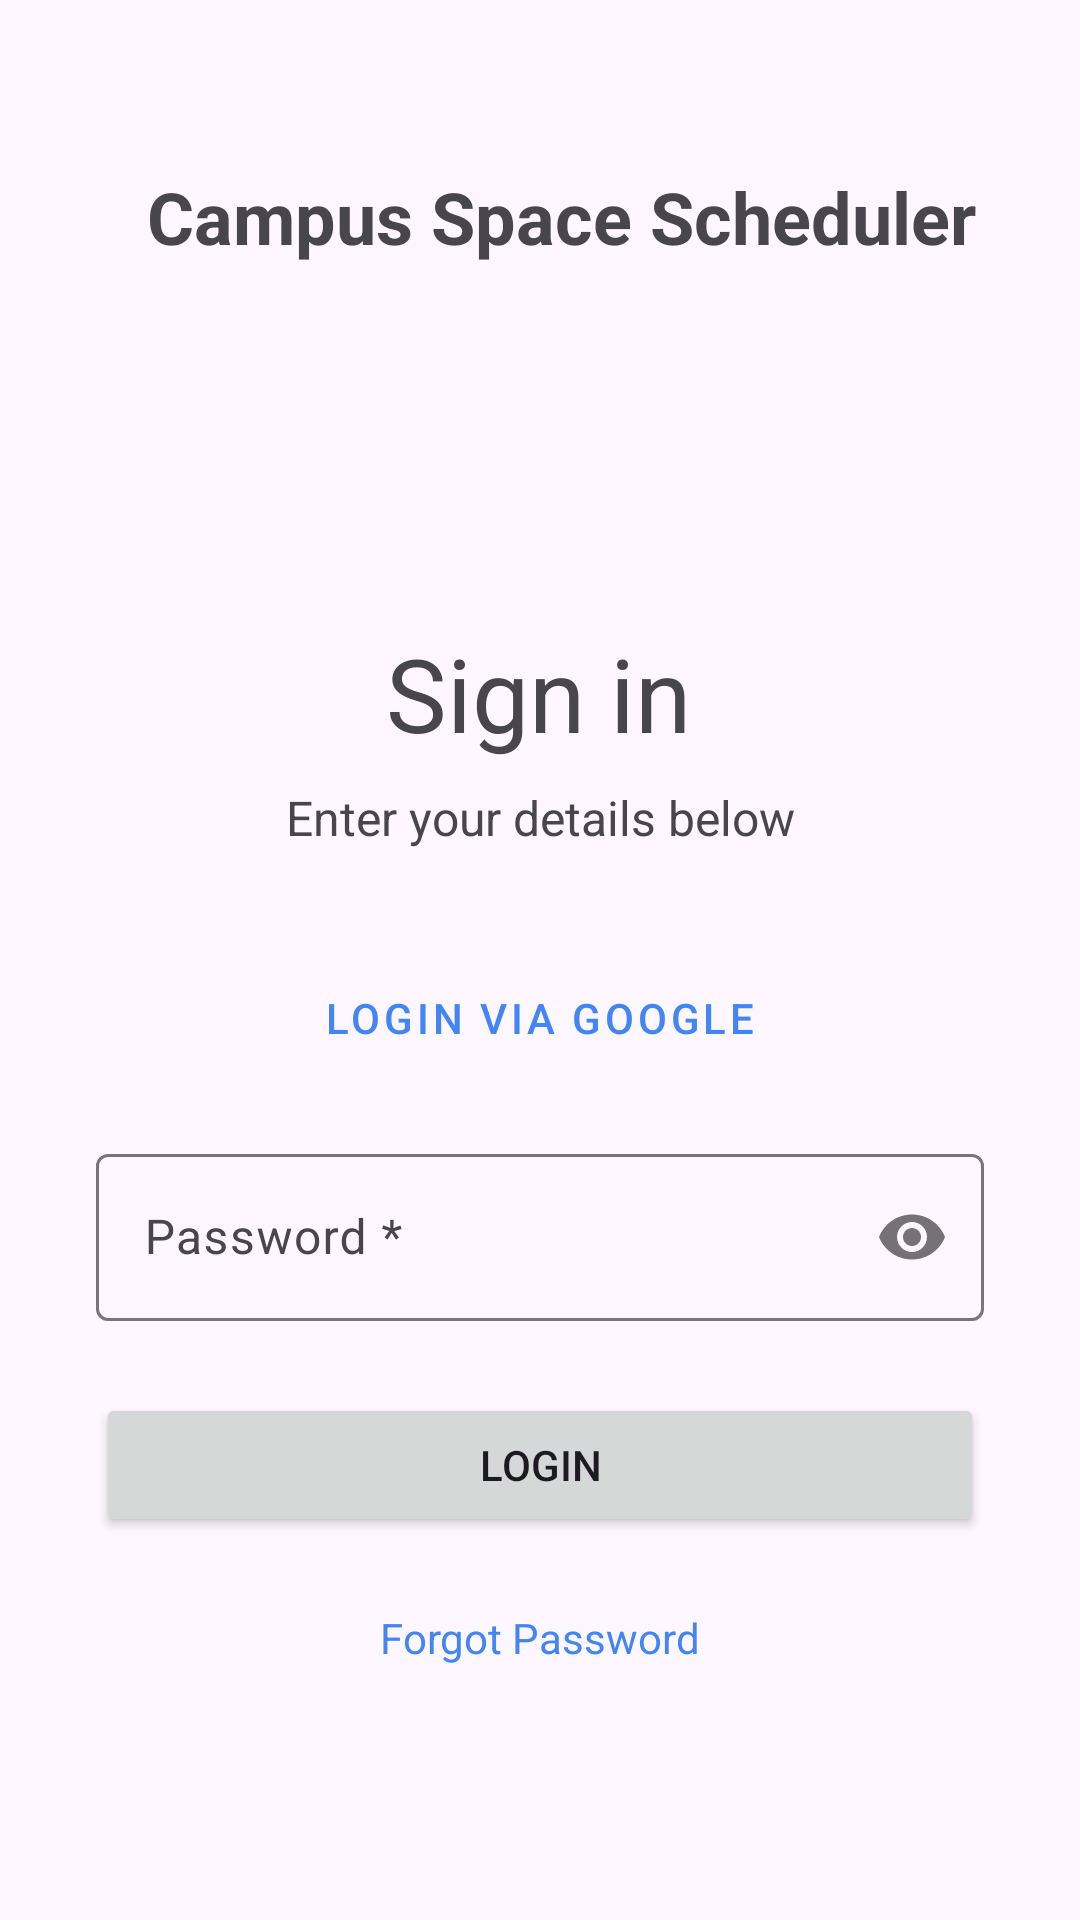

The Android layout XML behind this screen, and the referenced resources:
<!-- AndroidManifest.xml: application theme Theme.CampusSpaceScheduler -->
<!-- res/layout/activity_login.xml -->
<?xml version="1.0" encoding="utf-8"?>
<androidx.constraintlayout.widget.ConstraintLayout xmlns:android="http://schemas.android.com/apk/res/android"
    xmlns:app="http://schemas.android.com/apk/res-auto"
    xmlns:tools="http://schemas.android.com/tools"
    android:layout_width="match_parent"
    android:layout_height="match_parent"
    tools:context=".LoginActivity">

    <TextView
        android:id="@+id/textViewAppTitle"
        android:layout_width="wrap_content"
        android:layout_height="wrap_content"
        android:layout_marginTop="56dp"
        android:text="@string/app_name"
        android:textSize="24sp"
        android:textStyle="bold"
        app:layout_constraintEnd_toEndOf="parent"
        app:layout_constraintHorizontal_bias="0.587"
        app:layout_constraintStart_toStartOf="parent"
        app:layout_constraintTop_toTopOf="parent" />

    <TextView
        android:id="@+id/textViewSignIn"
        android:layout_width="wrap_content"
        android:layout_height="wrap_content"
        android:layout_marginTop="120dp"
        android:text="Sign in"
        android:textSize="34sp"
        app:layout_constraintEnd_toEndOf="parent"
        app:layout_constraintHorizontal_bias="0.498"
        app:layout_constraintStart_toStartOf="parent"
        app:layout_constraintTop_toBottomOf="@+id/textViewAppTitle" />

    <TextView
        android:id="@+id/textViewDetails"
        android:layout_width="wrap_content"
        android:layout_height="wrap_content"
        android:layout_marginTop="8dp"
        android:text="Enter your details below"
        android:textSize="16sp"
        app:layout_constraintEnd_toEndOf="parent"
        app:layout_constraintStart_toStartOf="parent"
        app:layout_constraintTop_toBottomOf="@+id/textViewSignIn" />

    <Button
        android:id="@+id/buttonLoginViaGoogle"
        style="@style/Widget.MaterialComponents.Button.OutlinedButton"
        android:layout_width="0dp"
        android:layout_height="wrap_content"
        android:layout_marginStart="32dp"
        android:layout_marginTop="32dp"
        android:layout_marginEnd="32dp"
        android:text="Login via Google"
        android:textColor="?attr/colorPrimary"
        app:icon="@android:drawable/ic_menu_myplaces"
        app:iconTint="?attr/colorPrimary"
        app:layout_constraintEnd_toEndOf="parent"
        app:layout_constraintStart_toStartOf="parent"
        app:layout_constraintTop_toBottomOf="@+id/textViewDetails"
        app:strokeColor="?attr/colorPrimary" />

    <com.google.android.material.textfield.TextInputLayout
        android:id="@+id/textInputLayoutPassword"
        android:layout_width="0dp"
        android:layout_height="wrap_content"
        android:layout_marginStart="32dp"
        android:layout_marginTop="16dp"
        android:layout_marginEnd="32dp"
        app:layout_constraintEnd_toEndOf="parent"
        app:layout_constraintStart_toStartOf="parent"
        app:layout_constraintTop_toBottomOf="@+id/buttonLoginViaGoogle"
        app:passwordToggleEnabled="true">

        <com.google.android.material.textfield.TextInputEditText
            android:id="@+id/editTextPassword"
            android:layout_width="match_parent"
            android:layout_height="wrap_content"
            android:hint="Password *"
            android:inputType="textPassword" />
    </com.google.android.material.textfield.TextInputLayout>

    <Button
        android:id="@+id/buttonLogin"
        android:layout_width="0dp"
        android:layout_height="wrap_content"
        android:layout_marginTop="24dp"
        android:text="Login"
        app:layout_constraintEnd_toEndOf="@+id/textInputLayoutPassword"
        app:layout_constraintStart_toStartOf="@+id/textInputLayoutPassword"
        app:layout_constraintTop_toBottomOf="@+id/textInputLayoutPassword" />

    <TextView
        android:id="@+id/textViewForgotPassword"
        android:layout_width="wrap_content"
        android:layout_height="wrap_content"
        android:layout_marginTop="24dp"
        android:text="Forgot Password"
        android:textColor="?attr/colorPrimary"
        app:layout_constraintEnd_toEndOf="parent"
        app:layout_constraintStart_toStartOf="parent"
        app:layout_constraintTop_toBottomOf="@+id/buttonLogin" />

</androidx.constraintlayout.widget.ConstraintLayout>
<!-- resources referenced by this layout -->
<resources>
  <string name="app_name">Campus Space Scheduler</string>
  <style name="Theme.CampusSpaceScheduler" parent="Base.Theme.CampusSpaceScheduler" />
  <style name="Base.Theme.CampusSpaceScheduler" parent="Theme.Material3.DayNight.NoActionBar">
          
          <item name="colorPrimary">@color/blue</item>
      </style>
  <color name="blue">#FF4285F4</color>
</resources>
